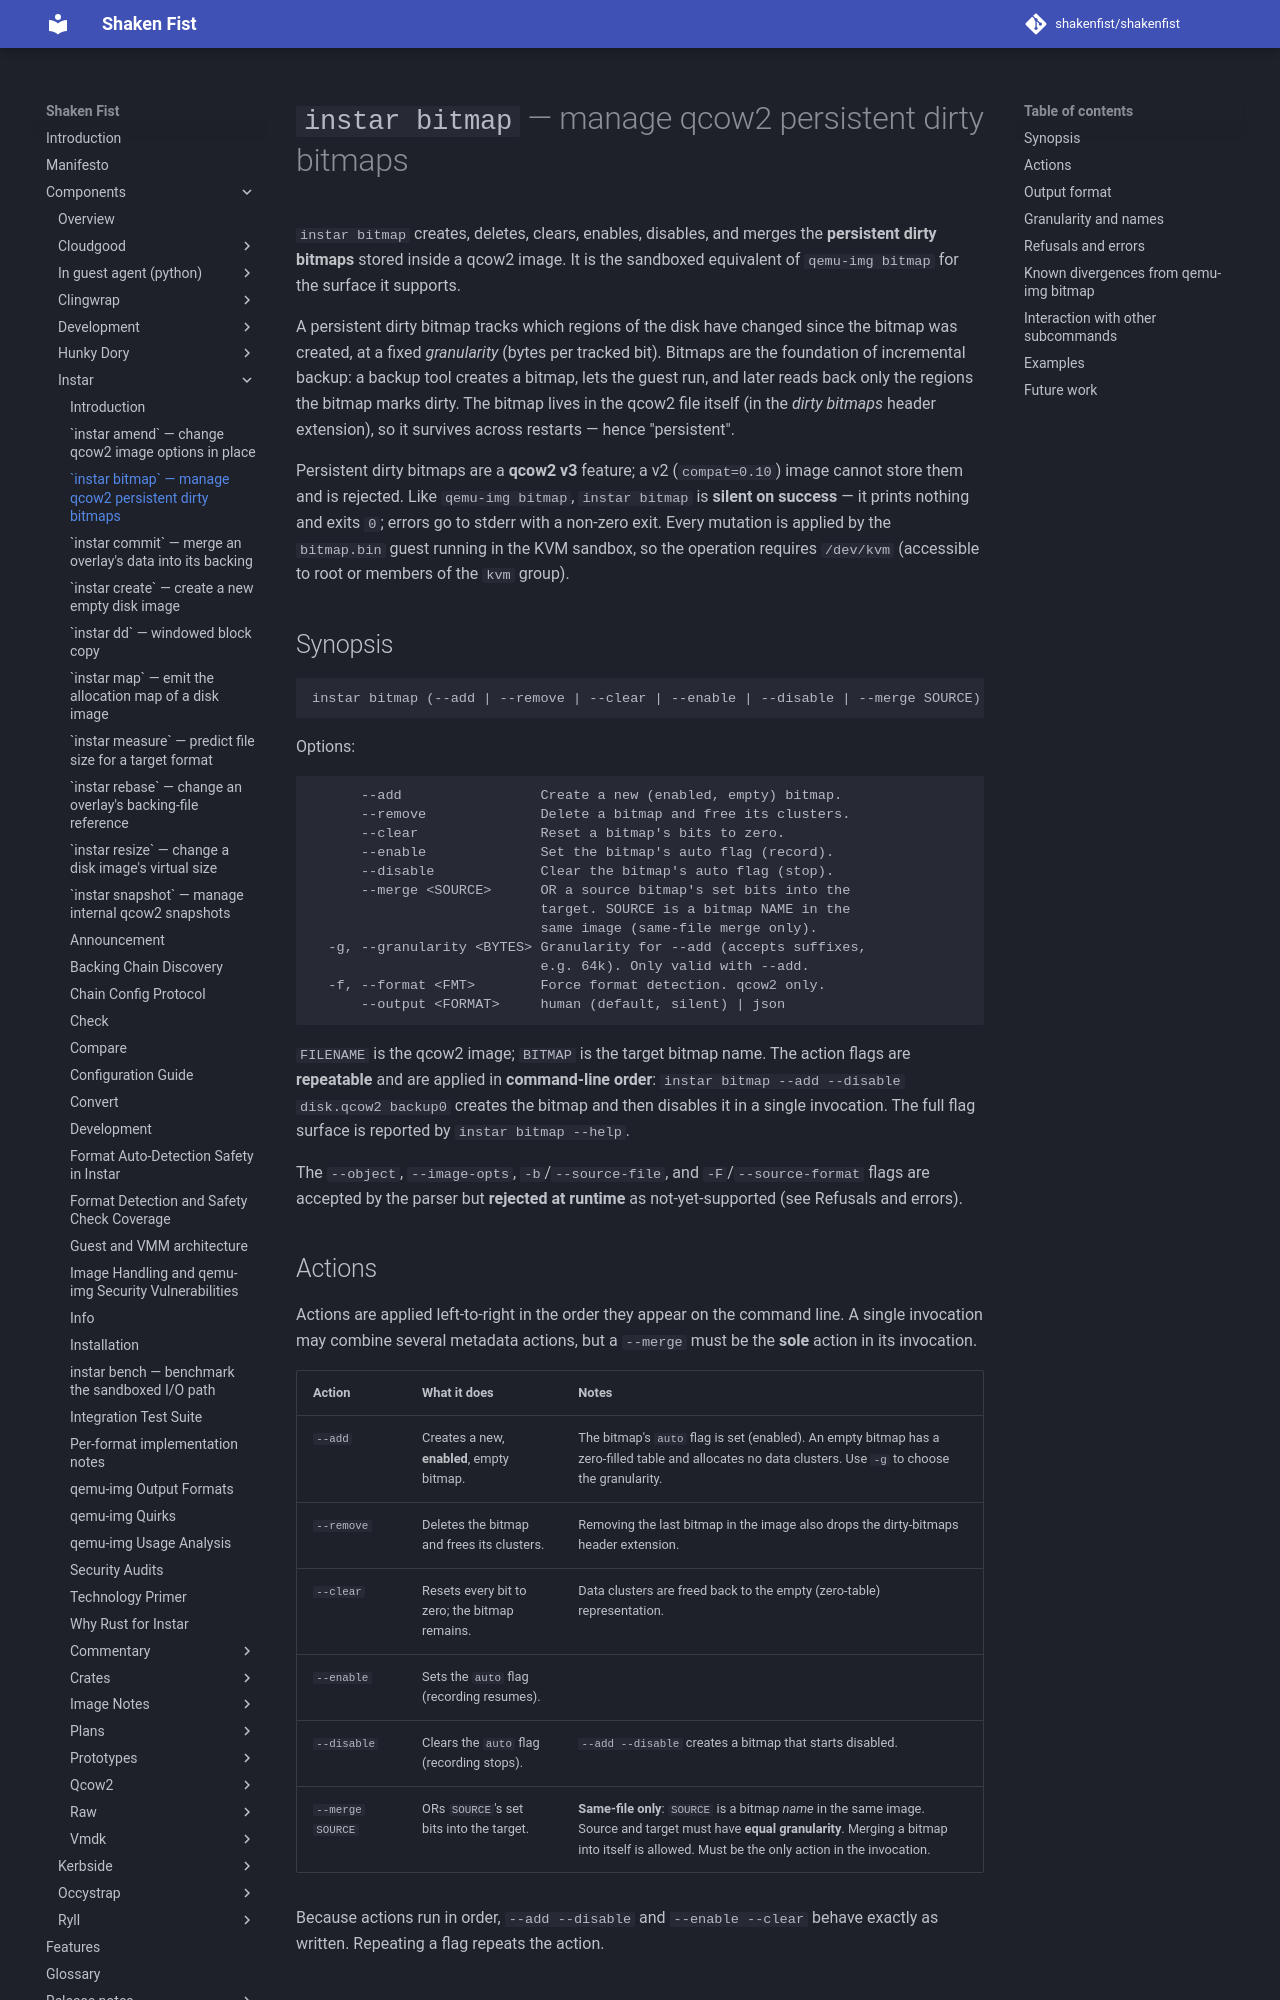

repository: shakenfist/shakenfist · page: components/instar/bitmap/index.html · generator: mkdocs

# `instar bitmap` — manage qcow2 persistent dirty bitmaps

`instar bitmap` creates, deletes, clears, enables, disables, and
merges the **persistent dirty bitmaps** stored inside a qcow2 image.
It is the sandboxed equivalent of `qemu-img bitmap` for the surface it
supports.

A persistent dirty bitmap tracks which regions of the disk have
changed since the bitmap was created, at a fixed *granularity* (bytes
per tracked bit). Bitmaps are the foundation of incremental backup:
a backup tool creates a bitmap, lets the guest run, and later reads
back only the regions the bitmap marks dirty. The bitmap lives in the
qcow2 file itself (in the *dirty bitmaps* header extension), so it
survives across restarts — hence "persistent".

Persistent dirty bitmaps are a **qcow2 v3** feature; a v2
(`compat=0.10`) image cannot store them and is rejected. Like
`qemu-img bitmap`, `instar bitmap` is **silent on success** — it
prints nothing and exits `0`; errors go to stderr with a non-zero
exit. Every mutation is applied by the `bitmap.bin` guest running in
the KVM sandbox, so the operation requires `/dev/kvm` (accessible to
root or members of the `kvm` group).

## Synopsis

```
instar bitmap (--add | --remove | --clear | --enable | --disable | --merge SOURCE)... [-g GRANULARITY] [-f FMT] [--output {human,json}] FILENAME BITMAP
```

Options:

```
      --add                 Create a new (enabled, empty) bitmap.
      --remove              Delete a bitmap and free its clusters.
      --clear               Reset a bitmap's bits to zero.
      --enable              Set the bitmap's auto flag (record).
      --disable             Clear the bitmap's auto flag (stop).
      --merge <SOURCE>      OR a source bitmap's set bits into the
                            target. SOURCE is a bitmap NAME in the
                            same image (same-file merge only).
  -g, --granularity <BYTES> Granularity for --add (accepts suffixes,
                            e.g. 64k). Only valid with --add.
  -f, --format <FMT>        Force format detection. qcow2 only.
      --output <FORMAT>     human (default, silent) | json
```

`FILENAME` is the qcow2 image; `BITMAP` is the target bitmap name.
The action flags are **repeatable** and are applied in **command-line
order**: `instar bitmap --add --disable disk.qcow2 backup0` creates the
bitmap and then disables it in a single invocation. The full flag
surface is reported by `instar bitmap --help`.

The `--object`, `--image-opts`, `-b`/`--source-file`, and
`-F`/`--source-format` flags are accepted by the parser but **rejected
at runtime** as not-yet-supported (see Refusals and errors).
